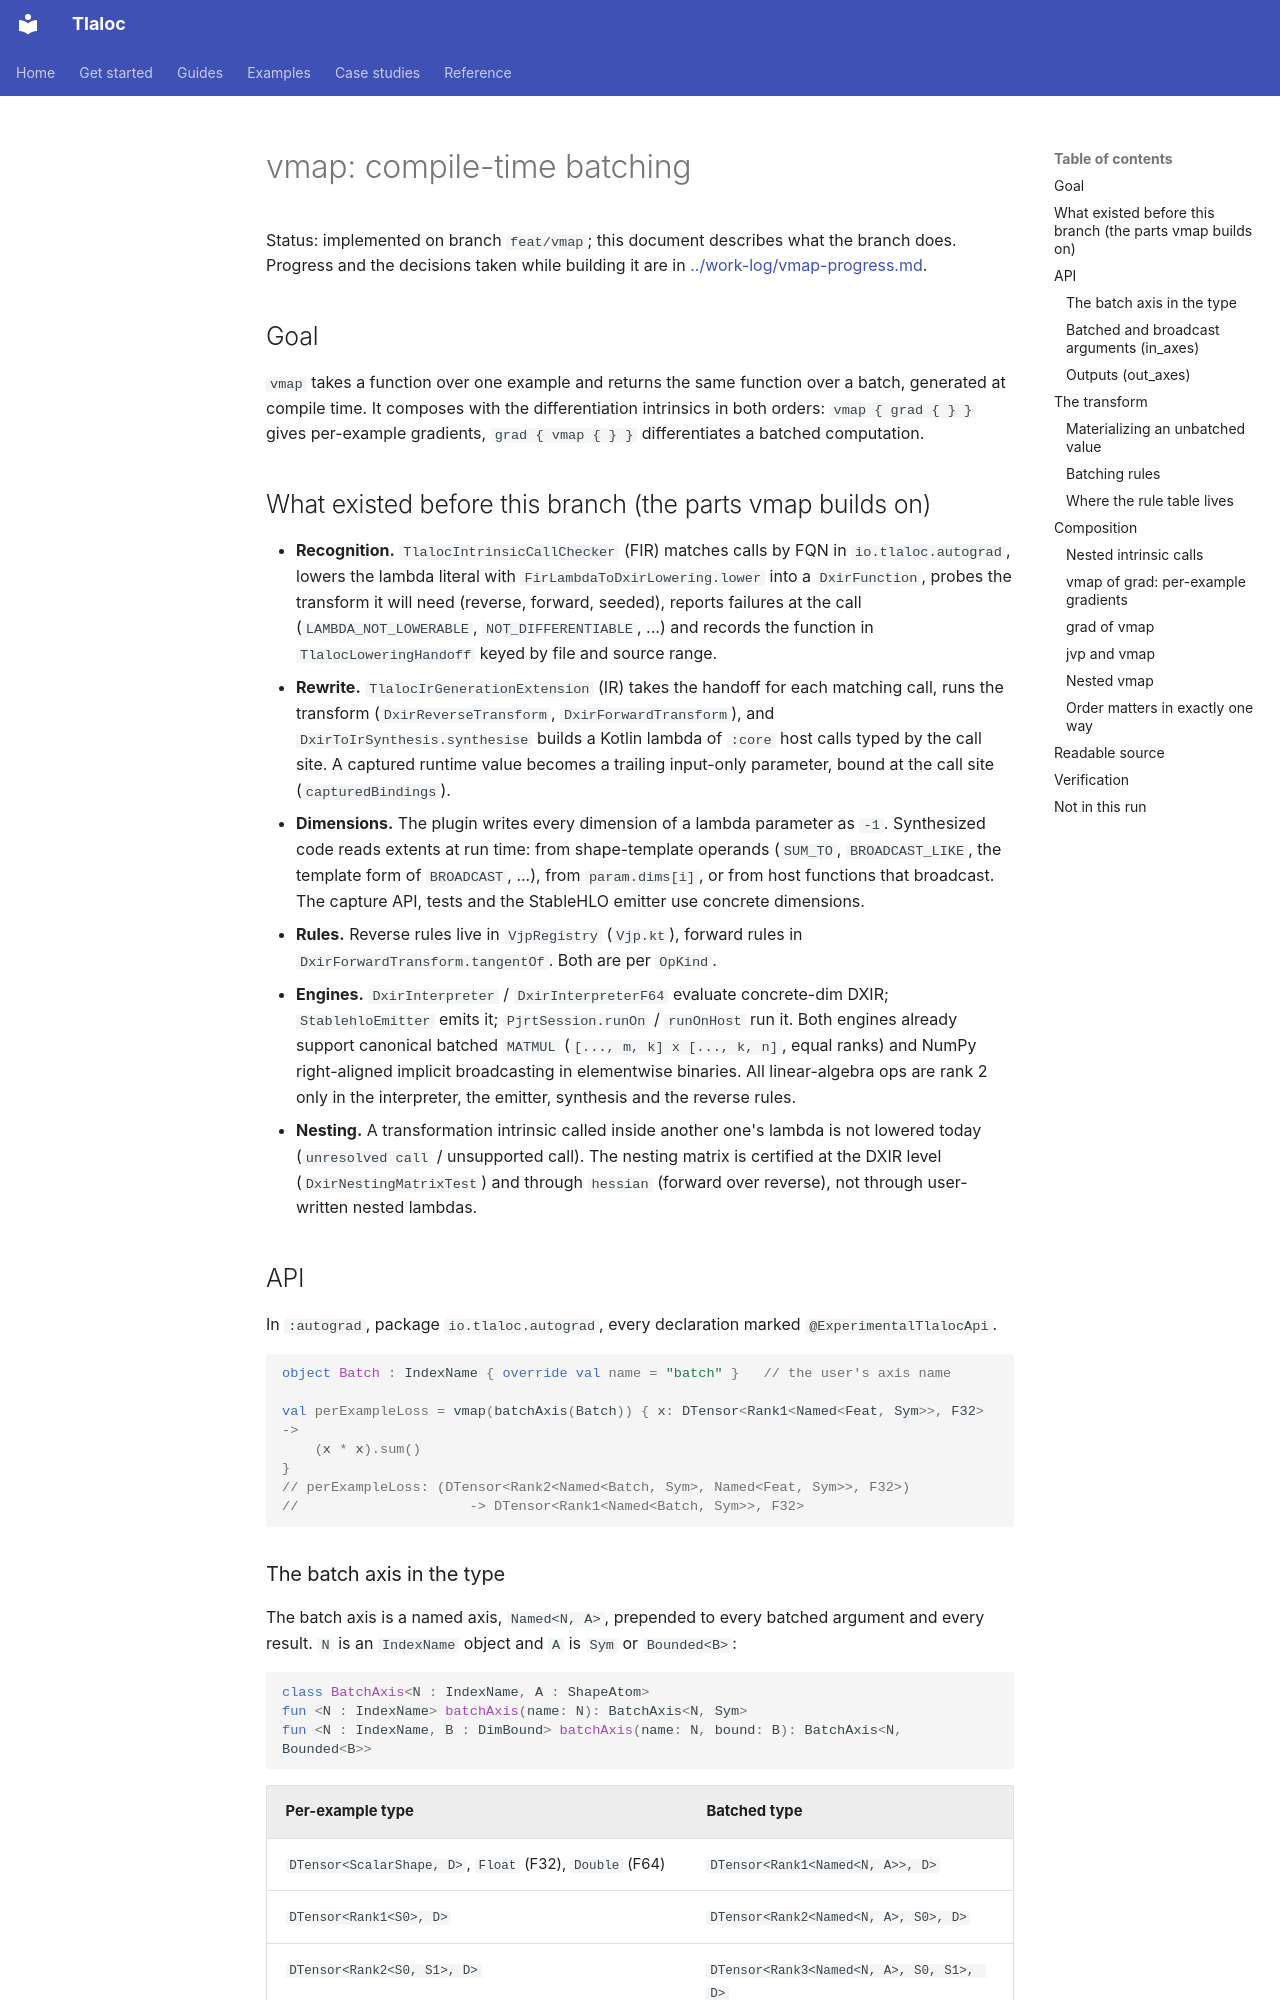

repository: pedronahum/tlaloc · page: design/vmap/index.html · generator: mkdocs

# vmap: compile-time batching

Status: implemented on branch `feat/vmap`; this document describes what the branch does.
Progress and the decisions taken while building it are in
[../work-log/vmap-progress.md](../work-log/vmap-progress.md).

## Goal

`vmap` takes a function over one example and returns the same function over a batch,
generated at compile time. It composes with the differentiation intrinsics in both
orders: `vmap { grad { } }` gives per-example gradients, `grad { vmap { } }`
differentiates a batched computation.

## What existed before this branch (the parts vmap builds on)

- **Recognition.** `TlalocIntrinsicCallChecker` (FIR) matches calls by FQN in
  `io.tlaloc.autograd`, lowers the lambda literal with `FirLambdaToDxirLowering.lower`
  into a `DxirFunction`, probes the transform it will need (reverse, forward, seeded),
  reports failures at the call (`LAMBDA_NOT_LOWERABLE`, `NOT_DIFFERENTIABLE`, ...) and
  records the function in `TlalocLoweringHandoff` keyed by file and source range.
- **Rewrite.** `TlalocIrGenerationExtension` (IR) takes the handoff for each matching
  call, runs the transform (`DxirReverseTransform`, `DxirForwardTransform`), and
  `DxirToIrSynthesis.synthesise` builds a Kotlin lambda of `:core` host calls typed by
  the call site. A captured runtime value becomes a trailing input-only parameter,
  bound at the call site (`capturedBindings`).
- **Dimensions.** The plugin writes every dimension of a lambda parameter as `-1`.
  Synthesized code reads extents at run time: from shape-template operands
  (`SUM_TO`, `BROADCAST_LIKE`, the template form of `BROADCAST`, ...), from
  `param.dims[i]`, or from host functions that broadcast. The capture API, tests and
  the StableHLO emitter use concrete dimensions.
- **Rules.** Reverse rules live in `VjpRegistry` (`Vjp.kt`), forward rules in
  `DxirForwardTransform.tangentOf`. Both are per `OpKind`.
- **Engines.** `DxirInterpreter` / `DxirInterpreterF64` evaluate concrete-dim DXIR;
  `StablehloEmitter` emits it; `PjrtSession.runOn` / `runOnHost` run it.
  Both engines already support canonical batched `MATMUL` (`[..., m, k] x [..., k, n]`,
  equal ranks) and NumPy right-aligned implicit broadcasting in elementwise binaries.
  All linear-algebra ops are rank 2 only in the interpreter, the emitter, synthesis and
  the reverse rules.
- **Nesting.** A transformation intrinsic called inside another one's lambda is not
  lowered today (`unresolved call` / unsupported call). The nesting matrix is certified
  at the DXIR level (`DxirNestingMatrixTest`) and through `hessian` (forward over
  reverse), not through user-written nested lambdas.

## API

In `:autograd`, package `io.tlaloc.autograd`, every declaration marked
`@ExperimentalTlalocApi`.

```kotlin
object Batch : IndexName { override val name = "batch" }   // the user's axis name

val perExampleLoss = vmap(batchAxis(Batch)) { x: DTensor<Rank1<Named<Feat, Sym>>, F32> ->
    (x * x).sum()
}
// perExampleLoss: (DTensor<Rank2<Named<Batch, Sym>, Named<Feat, Sym>>, F32>)
//                     -> DTensor<Rank1<Named<Batch, Sym>>, F32>
```
